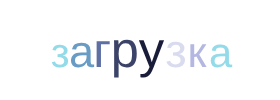
t = 0.00 s
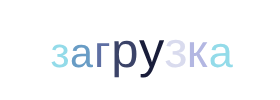
t = 0.88 s
t = 1.00 s: frame unchanged from t = 0.00 s, image omitted
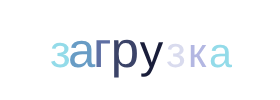
t = 1.13 s
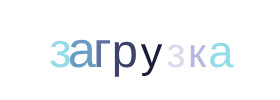
t = 1.25 s
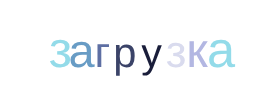
t = 1.50 s

The animated SVG that drew these frames (rendered in a browser with its animation timeline set to each time). Animation: 2 CSS @keyframes rules; one cycle of 1.88 s, repeats indefinitely.

<svg class="ldt-blank" width="280px"  height="100px"  xmlns="http://www.w3.org/2000/svg" xmlns:xlink="http://www.w3.org/1999/xlink" preserveAspectRatio="xMidYMid" style="background: none;"><style type="text/css">path,ellipse,circle,rect,polygon,polyline,line { stroke-width: 0; }
@keyframes ld-breath {
  0% {
    -webkit-transform: scale(0.86);
    transform: scale(0.86);
  }
  50% {
    -webkit-transform: scale(1.06);
    transform: scale(1.06);
  }
  100% {
    -webkit-transform: scale(0.86);
    transform: scale(0.86);
  }
}
@-webkit-keyframes ld-breath {
  0% {
    -webkit-transform: scale(0.86);
    transform: scale(0.86);
  }
  50% {
    -webkit-transform: scale(1.06);
    transform: scale(1.06);
  }
  100% {
    -webkit-transform: scale(0.86);
    transform: scale(0.86);
  }
}
.ld.ld-breath {
  -webkit-animation: ld-breath 1s infinite;
  animation: ld-breath 1s infinite;
}

text { font-family: Arial }</style><g transform="translate(49.35973072052002 67.0988784790039)" style="opacity: 1;">
  <g style="animation-delay: 0s; animation-duration: 1s; font-size: 48px; animation-direction: normal; transform-origin: 9.49359px 0px 0px;" class="ld ld-breath">
    <text fill="#93dbe9" style="font-family:Arial">з</text>
  </g>
</g><g transform="translate(68.34691715240479 67.0988784790039)" style="opacity: 1;">
  <g style="animation-delay: -0.125s; animation-duration: 1s; font-size: 48px; animation-direction: normal; transform-origin: 12.5856px 0px 0px;" class="ld ld-breath">
    <text fill="#689cc5" style="font-family:Arial">а</text>
  </g>
</g><g transform="translate(93.51818943023682 67.0988784790039)" style="opacity: 1;">
  <g style="animation-delay: -0.25s; animation-duration: 1s; font-size: 48px; animation-direction: normal; transform-origin: 8.99872px 0px 0px;" class="ld ld-breath">
    <text fill="#5e6fa3" style="font-family:Arial">г</text>
  </g>
</g><g transform="translate(111.51563358306885 67.0988784790039)" style="opacity: 1;">
  <g style="animation-delay: -0.375s; animation-duration: 1s; font-size: 48px; animation-direction: normal; transform-origin: 14.0395px 0px 0px;" class="ld ld-breath">
    <text fill="#3b4368" style="font-family:Arial">р</text>
  </g>
</g><g transform="translate(139.59455394744873 67.0988784790039)" style="opacity: 1;">
  <g style="animation-delay: -0.5s; animation-duration: 1s; font-size: 48px; animation-direction: normal; transform-origin: 12.7117px 0px 0px;" class="ld ld-breath">
    <text fill="#191d3a" style="font-family:Arial">у</text>
  </g>
</g><g transform="translate(165.017991065979 67.0988784790039)" style="opacity: 1;">
  <g style="animation-delay: -0.625s; animation-duration: 1s; font-size: 48px; animation-direction: normal; transform-origin: 10.7389px 0px 0px;" class="ld ld-breath">
    <text fill="#d9dbee" style="font-family:Arial">з</text>
  </g>
</g><g transform="translate(186.4957456588745 67.0988784790039)" style="opacity: 1;">
  <g style="animation-delay: -0.75s; animation-duration: 1s; font-size: 48px; animation-direction: normal; transform-origin: 10.4985px 0px 0px;" class="ld ld-breath">
    <text fill="#b3b7e2" style="font-family:Arial">к</text>
  </g>
</g><g transform="translate(207.492751121521 67.0988784790039)" style="opacity: 1;">
  <g style="animation-delay: -0.875s; animation-duration: 1s; font-size: 48px; animation-direction: normal; transform-origin: 11.5738px 0px 0px;" class="ld ld-breath">
    <text fill="#93dbe9" style="font-family:Arial">а</text>
  </g>
</g></svg>